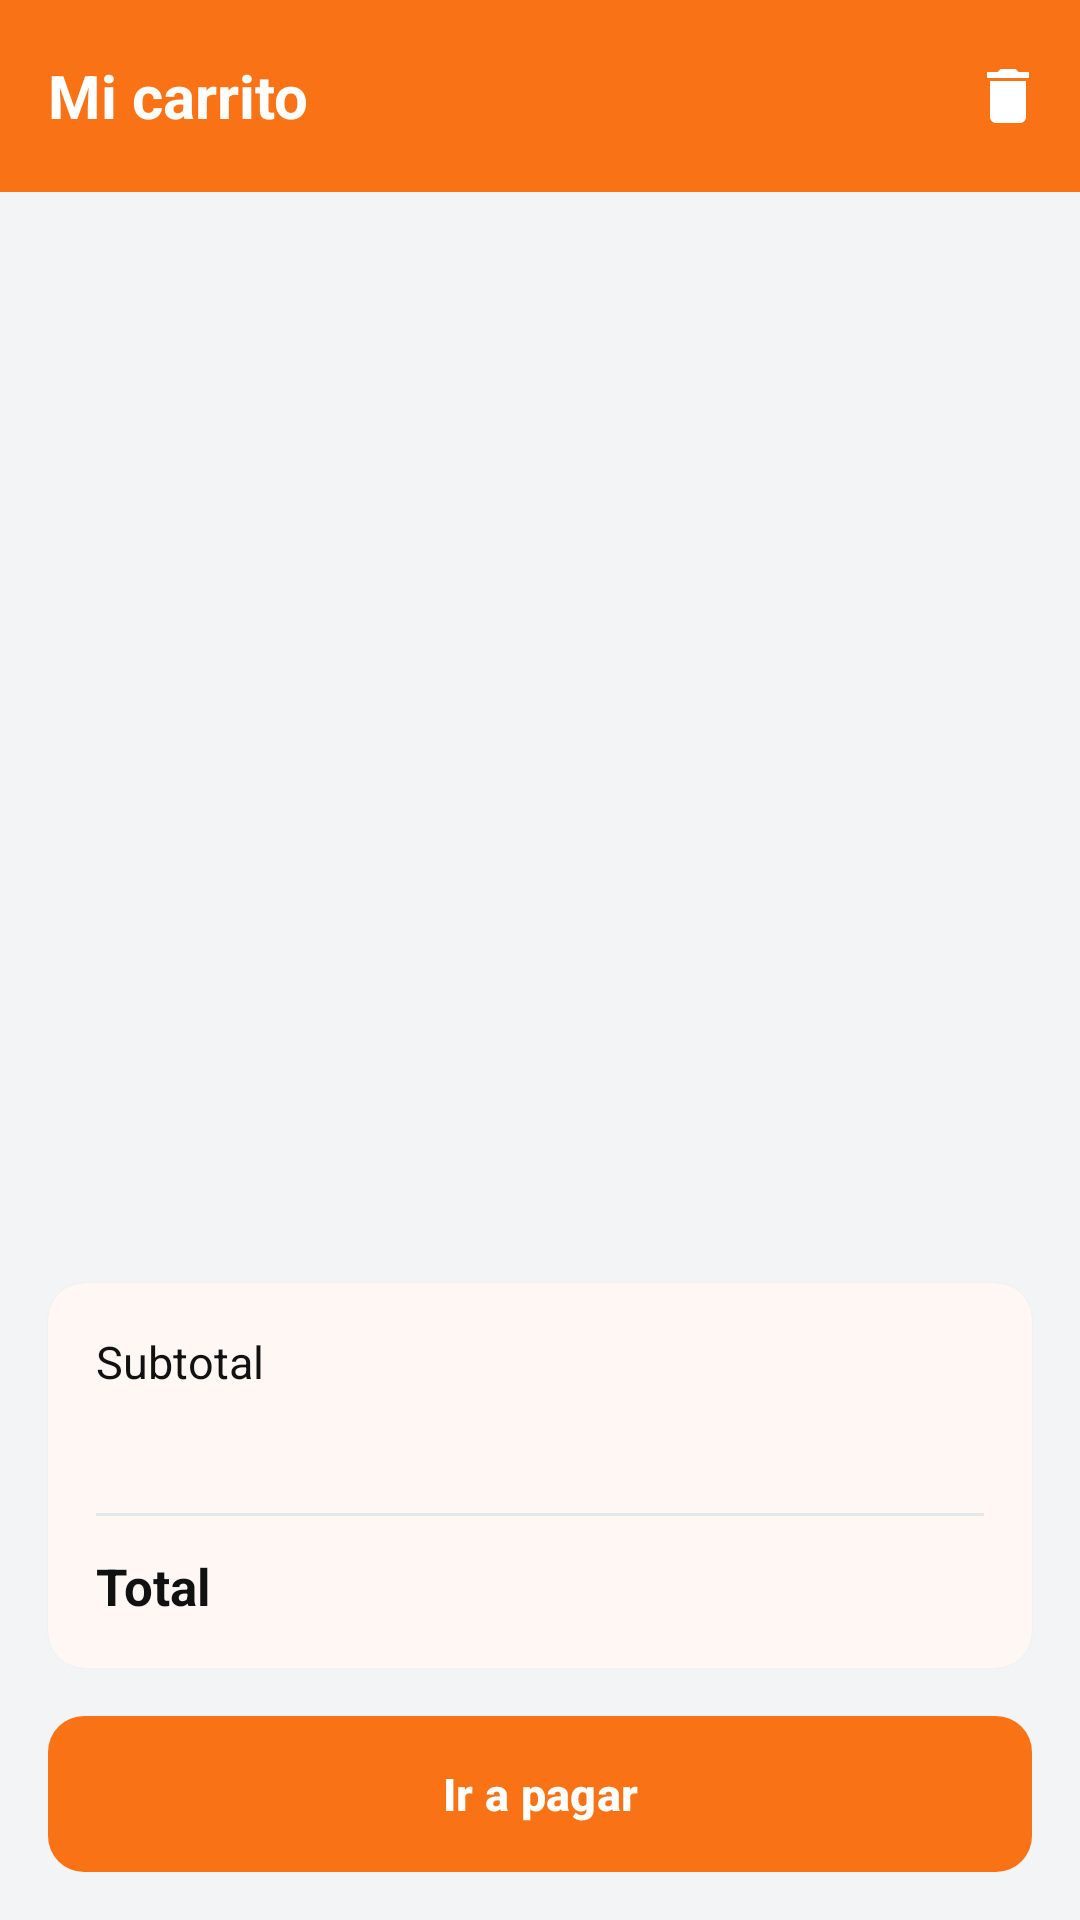

Reconstruct the res/layout file that produces this screen, plus the resources it refers to.
<!-- AndroidManifest.xml: application theme Theme.MotoMarket -->
<!-- res/layout/fragment_carrito.xml -->
<?xml version="1.0" encoding="utf-8"?>
<LinearLayout xmlns:android="http://schemas.android.com/apk/res/android"
    xmlns:app="http://schemas.android.com/apk/res-auto"
    android:layout_width="match_parent"
    android:layout_height="match_parent"
    android:background="@color/fondo"
    android:orientation="vertical">

    <com.google.android.material.appbar.MaterialToolbar
        android:id="@+id/toolbar"
        android:layout_width="match_parent"
        android:layout_height="?attr/actionBarSize"
        app:menu="@menu/menu_carrito"
        app:title="@string/titulo_carrito" />

    <FrameLayout
        android:layout_width="match_parent"
        android:layout_height="0dp"
        android:layout_weight="1">

        <androidx.recyclerview.widget.RecyclerView
            android:id="@+id/rvCarrito"
            android:layout_width="match_parent"
            android:layout_height="match_parent"
            android:clipToPadding="false"
            android:padding="@dimen/espacio_m"
            app:layoutManager="androidx.recyclerview.widget.LinearLayoutManager" />

        <ProgressBar
            android:id="@+id/progreso"
            android:layout_width="wrap_content"
            android:layout_height="wrap_content"
            android:layout_gravity="center"
            android:indeterminateTint="@color/naranja_primario"
            android:visibility="gone" />

        <TextView
            android:id="@+id/tvCarritoVacio"
            style="@style/MotoMarket.Text.Secundario"
            android:layout_width="wrap_content"
            android:layout_height="wrap_content"
            android:layout_gravity="center"
            android:text="@string/carrito_vacio"
            android:visibility="gone" />
    </FrameLayout>

    <com.google.android.material.card.MaterialCardView
        android:layout_width="match_parent"
        android:layout_height="wrap_content"
        android:layout_marginStart="@dimen/espacio_l"
        android:layout_marginEnd="@dimen/espacio_l">

        <LinearLayout
            android:layout_width="match_parent"
            android:layout_height="wrap_content"
            android:orientation="vertical"
            android:padding="@dimen/espacio_l">

            <LinearLayout
                android:layout_width="match_parent"
                android:layout_height="wrap_content"
                android:orientation="horizontal">

                <TextView
                    style="@style/MotoMarket.Text"
                    android:layout_width="0dp"
                    android:layout_height="wrap_content"
                    android:layout_weight="1"
                    android:text="@string/carrito_subtotal" />

                <TextView
                    android:id="@+id/tvSubtotal"
                    style="@style/MotoMarket.Text"
                    android:layout_width="wrap_content"
                    android:layout_height="wrap_content" />
            </LinearLayout>

            <LinearLayout
                android:layout_width="match_parent"
                android:layout_height="wrap_content"
                android:layout_marginTop="@dimen/espacio_s"
                android:orientation="horizontal">

                <TextView
                    android:id="@+id/tvEtiquetaEnvio"
                    style="@style/MotoMarket.Text"
                    android:layout_width="0dp"
                    android:layout_height="wrap_content"
                    android:layout_weight="1" />

                <TextView
                    android:id="@+id/tvEnvio"
                    style="@style/MotoMarket.Text"
                    android:layout_width="wrap_content"
                    android:layout_height="wrap_content" />
            </LinearLayout>

            <View
                android:layout_width="match_parent"
                android:layout_height="@dimen/borde_fino"
                android:layout_marginTop="@dimen/espacio_m"
                android:layout_marginBottom="@dimen/espacio_m"
                android:background="@color/borde" />

            <LinearLayout
                android:layout_width="match_parent"
                android:layout_height="wrap_content"
                android:orientation="horizontal">

                <TextView
                    style="@style/MotoMarket.Text.Subtitulo"
                    android:layout_width="0dp"
                    android:layout_height="wrap_content"
                    android:layout_weight="1"
                    android:text="@string/carrito_total" />

                <TextView
                    android:id="@+id/tvTotal"
                    style="@style/MotoMarket.Text.Subtitulo"
                    android:layout_width="wrap_content"
                    android:layout_height="wrap_content" />
            </LinearLayout>
        </LinearLayout>
    </com.google.android.material.card.MaterialCardView>

    <Button
        android:id="@+id/btnIrAPagar"
        android:layout_width="match_parent"
        android:layout_height="wrap_content"
        android:layout_margin="@dimen/espacio_l"
        android:text="@string/carrito_ir_a_pagar" />

</LinearLayout>
<!-- resources referenced by this layout -->
<resources>
  <color name="borde">#E5E7EB</color>
  <color name="fondo">#F3F4F6</color>
  <color name="naranja_primario">#F97316</color>
  <dimen name="borde_fino">1dp</dimen>
  <dimen name="espacio_l">16dp</dimen>
  <dimen name="espacio_m">12dp</dimen>
  <dimen name="espacio_s">8dp</dimen>
  <string name="carrito_ir_a_pagar">Ir a pagar</string>
  <string name="carrito_subtotal">Subtotal</string>
  <string name="carrito_total">Total</string>
  <string name="carrito_vacio">Tu carrito está vacío</string>
  <string name="titulo_carrito">Mi carrito</string>
  <style name="MotoMarket.Text" parent="">
          <item name="android:textColor">@color/texto_principal</item>
          <item name="android:textSize">@dimen/texto_m</item>
      </style>
  <style name="MotoMarket.Text.Secundario">
          <item name="android:textColor">@color/texto_secundario</item>
          <item name="android:textSize">@dimen/texto_s</item>
      </style>
  <style name="MotoMarket.Text.Subtitulo">
          <item name="android:textSize">@dimen/texto_l</item>
          <item name="android:textStyle">bold</item>
      </style>
  <style name="Theme.MotoMarket" parent="Base.Theme.MotoMarket" />
  <color name="texto_principal">#111111</color>
  <dimen name="texto_m">15sp</dimen>
  <color name="texto_secundario">#6B7280</color>
  <dimen name="texto_s">13sp</dimen>
  <dimen name="texto_l">17sp</dimen>
  <color name="blanco">#FFFFFF</color>
  <color name="naranja_suave">#FFEDD5</color>
  <color name="naranja_oscuro">#EA580C</color>
  <color name="gris_oscuro">#1F2937</color>
  <style name="MotoMarket.Toolbar" parent="Widget.Material3.Toolbar">
          <item name="android:background">@color/naranja_primario</item>
          <item name="titleTextAppearance">@style/MotoMarket.TextAppearance.ToolbarTitle</item>
          <item name="titleTextColor">@color/blanco</item>
          <item name="navigationIconTint">@color/blanco</item>
          <item name="android:elevation">@dimen/espacio_xs</item>
      </style>
  <style name="MotoMarket.BottomNav" parent="Widget.Material3.BottomNavigationView">
          <item name="backgroundTint">@color/blanco</item>
          <item name="itemIconTint">@color/selector_nav_item</item>
          <item name="itemTextColor">@color/selector_nav_item</item>
          <item name="android:elevation">@dimen/espacio_s</item>
      </style>
  <style name="MotoMarket.Card" parent="Widget.Material3.CardView.Elevated">
          <item name="cardBackgroundColor">@color/blanco</item>
          <item name="cardCornerRadius">@dimen/radio_esquina</item>
          <item name="cardElevation">@dimen/elevacion_tarjeta</item>
      </style>
  <style name="MotoMarket.Radio" parent="Widget.Material3.CompoundButton.RadioButton">
          <item name="android:textColor">@color/texto_principal</item>
          <item name="android:textSize">@dimen/texto_m</item>
      </style>
  <!-- drawable bg_boton_naranja (drawable) -->
  <ripple xmlns:android="http://schemas.android.com/apk/res/android"
      android:color="@color/naranja_oscuro">
      <item>
          <shape android:shape="rectangle">
              <solid android:color="@color/naranja_primario" />
              <corners android:radius="@dimen/radio_esquina" />
          </shape>
      </item>
  </ripple>
  <dimen name="alto_boton">52dp</dimen>
  <style name="MotoMarket.TextAppearance.ToolbarTitle" parent="TextAppearance.Material3.TitleLarge">
          <item name="android:textColor">@color/blanco</item>
          <item name="android:textStyle">bold</item>
          <item name="android:textSize">@dimen/texto_titulo</item>
      </style>
  <dimen name="espacio_xs">4dp</dimen>
  <dimen name="radio_esquina">12dp</dimen>
  <dimen name="elevacion_tarjeta">1dp</dimen>
  <dimen name="texto_titulo">20sp</dimen>
</resources>
